28-way image classification set "data" from GitHub (asjpothikarthikeyan-cyber/kisan_vigyaan); label vocabulary: abiotic drought stress, abiotic nitrogen deficiency, chilli bacterial spot, chilli healthy, chilli leaf curl, cotton bacterial blight, cotton healthy, cotton leaf curl virus, maize common rust, maize fall armyworm, maize healthy, maize northern blight, potato early blight, potato healthy, potato late blight, rice bacterial blight, rice blast, rice brown spot, rice healthy, tomato bacterial spot, tomato early blight, tomato healthy, tomato late blight, tomato spider mites, tomato yellow leaf curl, wheat brown rust, wheat healthy, wheat yellow rust.

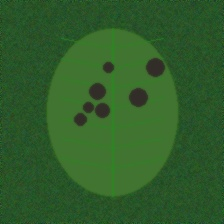
Label: tomato spider mites

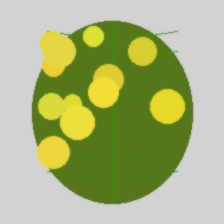
Label: chilli leaf curl

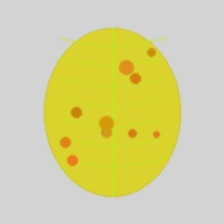
Label: wheat yellow rust

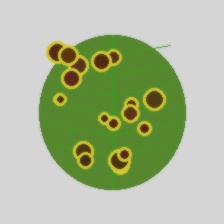
Label: potato early blight

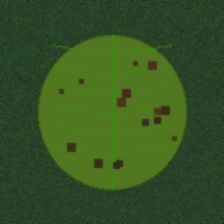
Label: chilli bacterial spot

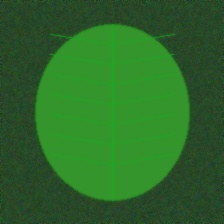
Label: cotton healthy
